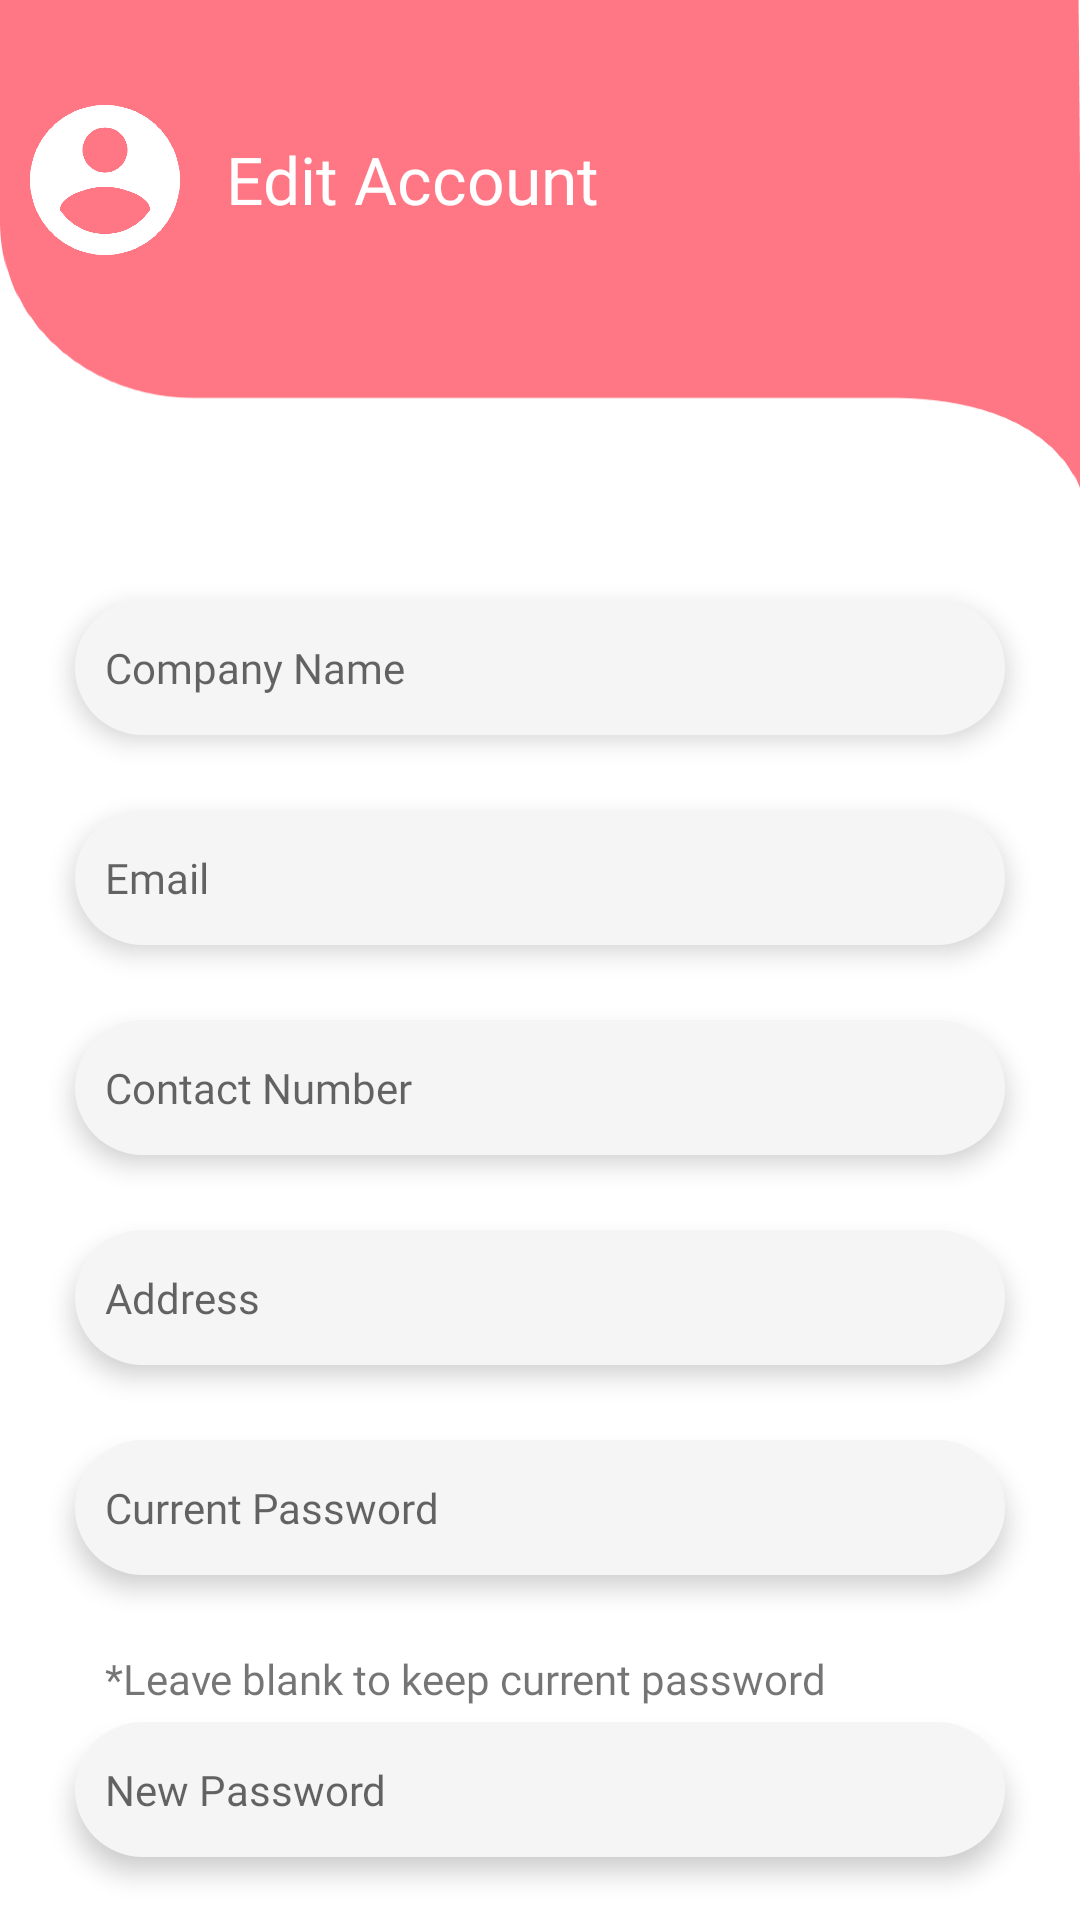

This screen was rendered from an Android layout file. Write that file and the resources it references.
<!-- AndroidManifest.xml: application theme Theme.EnsolUser -->
<!-- res/layout/activity_user.xml -->
<?xml version="1.0" encoding="utf-8"?>
<RelativeLayout xmlns:android="http://schemas.android.com/apk/res/android"
    xmlns:tools="http://schemas.android.com/tools"
    android:layout_width="match_parent"
    android:layout_height="match_parent"
    android:background="@color/white"
    android:focusableInTouchMode="true"
    android:orientation="vertical"
    tools:context=".UserActivity">


    <View
        android:id="@+id/top"
        android:layout_width="match_parent"
        android:layout_height="170dp"
        android:background="@drawable/cart_top_background" />

    <ImageView
        android:id="@+id/img"
        android:layout_width="60dp"
        android:layout_height="60dp"
        android:layout_gravity="center_horizontal"
        android:layout_marginStart="5dp"
        android:layout_marginTop="30dp"
        android:src="@drawable/account_icon" />
    <TextView
        android:id="@+id/title"
        android:layout_width="wrap_content"
        android:layout_height="wrap_content"
        android:layout_gravity="center_horizontal"
        android:layout_marginStart="10dp"
        android:layout_marginTop="30dp"
        android:fontFamily="@font/roboto_medium"
        android:gravity="center"
        android:layout_toEndOf="@+id/img"
        android:paddingVertical="15dp"
        android:text="Edit Account"
        android:textColor="@color/white"
        android:textSize="22sp" />

    <ScrollView
        android:layout_width="match_parent"
        android:layout_height="match_parent"
        android:layout_below="@+id/top"
        android:layout_marginTop="20dp"
        android:fillViewport="true"
        android:overScrollMode="never"
        android:scrollbars="none">

        <LinearLayout
            android:layout_width="match_parent"
            android:layout_height="wrap_content"
            android:orientation="vertical">


            <EditText
                android:id="@+id/company_name"
                android:layout_width="match_parent"
                android:layout_height="45dp"
                android:layout_marginHorizontal="25dp"
                android:layout_marginTop="10dp"
                android:background="@drawable/edit_text_background"
                android:elevation="5dp"
                android:fontFamily="@font/roboto_regular"
                android:hint="Company Name"
                android:inputType="text"
                android:paddingHorizontal="10dp"
                android:textSize="14sp" />

            <EditText
                android:id="@+id/email"
                android:layout_width="match_parent"
                android:layout_height="45dp"
                android:layout_marginHorizontal="25dp"
                android:layout_marginTop="25dp"
                android:background="@drawable/edit_text_background"
                android:elevation="5dp"
                android:fontFamily="@font/roboto_regular"
                android:hint="Email"
                android:enabled="false"
                android:inputType="textEmailAddress"
                android:paddingHorizontal="10dp"
                android:textSize="14sp" />

            <EditText
                android:id="@+id/mobile"
                android:layout_width="match_parent"
                android:layout_height="45dp"
                android:layout_marginHorizontal="25dp"
                android:layout_marginTop="25dp"
                android:background="@drawable/edit_text_background"
                android:elevation="5dp"
                android:maxLength="10"
                android:fontFamily="@font/roboto_regular"
                android:hint="Contact Number"
                android:inputType="number"
                android:paddingHorizontal="10dp"
                android:textSize="14sp" />

            <EditText
                android:id="@+id/address"
                android:layout_width="match_parent"
                android:layout_height="45dp"
                android:layout_marginHorizontal="25dp"
                android:layout_marginTop="25dp"
                android:background="@drawable/edit_text_background"
                android:elevation="5dp"
                android:fontFamily="@font/roboto_regular"
                android:hint="Address"
                android:inputType="text"
                android:paddingHorizontal="10dp"
                android:textSize="14sp" />

            <EditText
                android:id="@+id/current_password"
                android:layout_width="match_parent"
                android:layout_height="45dp"
                android:layout_marginHorizontal="25dp"
                android:layout_marginTop="25dp"
                android:background="@drawable/edit_text_background"
                android:elevation="5dp"
                android:fontFamily="@font/roboto_regular"
                android:hint="Current Password"
                android:inputType="textPassword"
                android:paddingHorizontal="10dp"
                android:textSize="14sp" />

            <TextView
                android:layout_width="match_parent"
                android:layout_height="wrap_content"
                android:layout_marginHorizontal="25dp"
                android:layout_marginTop="25dp"
                android:elevation="5dp"
                android:fontFamily="@font/roboto_medium"
                android:paddingHorizontal="10dp"
                android:text="*Leave blank to keep current password"
                android:textSize="14sp" />

            <EditText
                android:id="@+id/new_password"
                android:layout_width="match_parent"
                android:layout_height="45dp"
                android:layout_marginHorizontal="25dp"
                android:layout_marginTop="5dp"
                android:background="@drawable/edit_text_background"
                android:elevation="5dp"
                android:fontFamily="@font/roboto_regular"
                android:hint="New Password"
                android:inputType="textPassword"
                android:paddingHorizontal="10dp"
                android:textSize="14sp" />

            <EditText
                android:id="@+id/repeat_password"
                android:layout_width="match_parent"
                android:layout_height="45dp"
                android:layout_marginHorizontal="25dp"
                android:layout_marginTop="25dp"
                android:layout_marginBottom="10dp"
                android:background="@drawable/edit_text_background"
                android:elevation="5dp"
                android:fontFamily="@font/roboto_regular"
                android:hint="Repeat New Password"
                android:inputType="textPassword"
                android:paddingHorizontal="10dp"
                android:textSize="14sp" />


            <Button
                android:id="@+id/btn_update"
                android:layout_width="match_parent"
                android:layout_height="45dp"
                android:layout_marginHorizontal="25dp"
                android:layout_marginTop="25dp"
                android:background="@drawable/button_background"
                android:fontFamily="@font/roboto_bold"
                android:text="Update"
                android:textAllCaps="false"
                android:textColor="@color/white"
                android:textSize="14sp" />

        </LinearLayout>


    </ScrollView>


</RelativeLayout>
<!-- resources referenced by this layout -->
<resources>
  <color name="white">#FFFFFFFF</color>
  <!-- drawable account_icon: png bitmap (drawable-hdpi, 48011 bytes) -->
  <!-- drawable button_background (drawable) -->
  <?xml version="1.0" encoding="utf-8"?>
  <selector xmlns:android="http://schemas.android.com/apk/res/android">
      <item android:state_selected="false">
          <shape xmlns:android="http://schemas.android.com/apk/res/android" android:shape="rectangle">
  
  
              <corners android:radius= "30dp" />
              <solid android:color="@color/red"></solid>
          </shape>
      </item>
  </selector>
  <!-- drawable cart_top_background: png bitmap (drawable-hdpi, 32974 bytes) -->
  <!-- drawable edit_text_background (drawable) -->
  <?xml version="1.0" encoding="utf-8"?>
  <selector xmlns:android="http://schemas.android.com/apk/res/android">
      <item android:state_focused="false">
          <shape xmlns:android="http://schemas.android.com/apk/res/android" android:shape="rectangle">
  
  
              <corners android:radius= "30dp" />
              <solid android:color="#F5F5F5"></solid>
          </shape>
      </item>
      <item android:state_focused="true">
          <shape xmlns:android="http://schemas.android.com/apk/res/android" android:shape="rectangle">
  
  
              <stroke android:width="1dp" android:color="@color/red"/>
              <corners android:radius= "30dp" />
              <solid android:color="#F5F5F5"></solid>
          </shape>
      </item>
  </selector>
  <style name="Theme.EnsolUser" parent="Theme.AppCompat.Light.NoActionBar">
          
          <item name="colorPrimary">@color/red</item>
          <item name="colorPrimaryVariant">@color/red</item>
          <item name="colorOnPrimary">@color/black</item>
          
          <item name="colorSecondary">@color/red</item>
          <item name="colorSecondaryVariant">@color/red</item>
          <item name="colorOnSecondary">@color/black</item>
          
          <item name="android:statusBarColor" tools:targetApi="l">@color/white</item>
          <item name="android:windowLightStatusBar">true</item>
          
          <item name="bottomSheetDialogTheme">@style/BottomSheet.RoundedCorners</item>
          <item name="colorAccent">@color/red</item>
          <item name="colorControlActivated">@color/red</item>
  
      </style>
  <color name="red">#A6FF2D42</color>
  <color name="black">#FF000000</color>
  <style name="BottomSheet.RoundedCorners" parent="@style/ThemeOverlay.MaterialComponents.BottomSheetDialog">
          <item name="bottomSheetStyle">@style/BottomSheet.OverLay</item>
      </style>
  <style name="BottomSheet.OverLay" parent="Theme.MaterialComponents.BottomSheetDialog" />
</resources>
